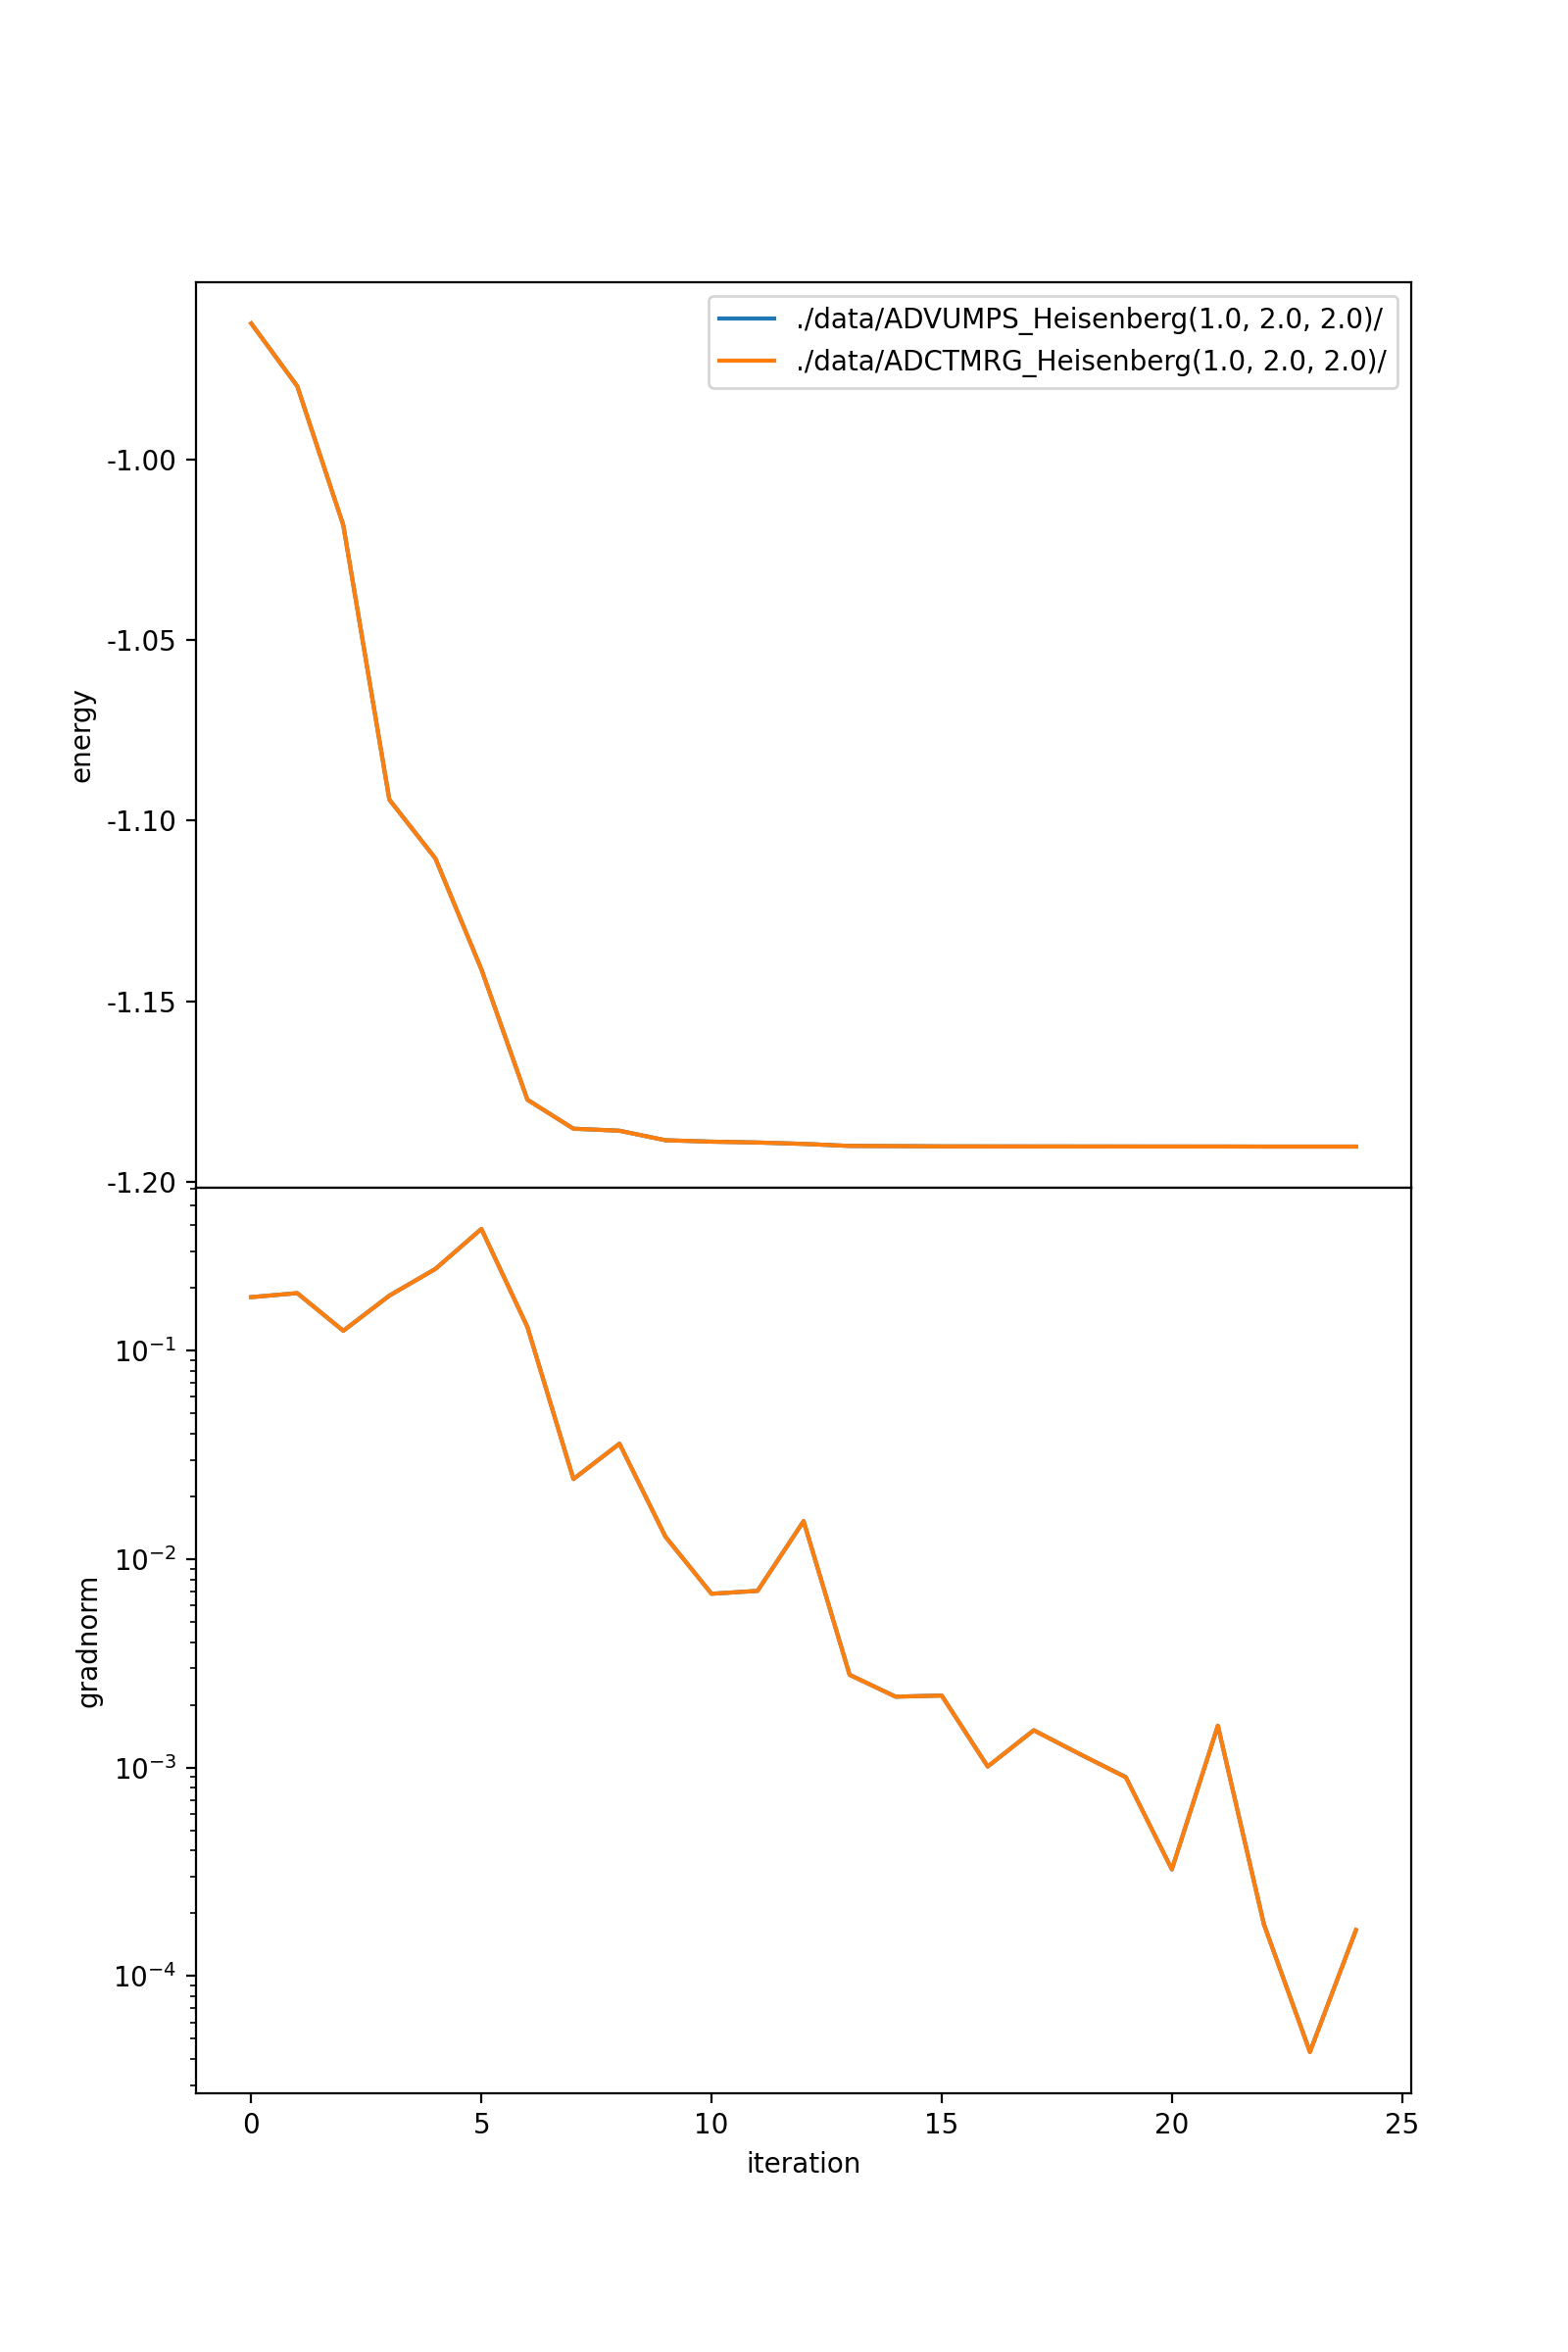

Here is the Python script that generated this plot:
#muti file best data gradient descent
obss = ['ener','gradnorm']
fdir = ["./data/ADVUMPS_Heisenberg(1.0, 2.0, 2.0)/", "./data/ADCTMRG_Heisenberg(1.0, 2.0, 2.0)/"]
# %matplotlib notebook
# %matplotlib inline
# from jupyterthemes import jtplot
# jtplot.style(theme='chesterish')

import matplotlib.pyplot as plt
import os  
import numpy as np 
from itertools import groupby
import re
import pandas as pd
import numpy as np

feature = ('D', 'chi','maxiter','tol','time','ener','gradnorm')

def file_name(file_dir):   
    L=[]   
    for root, dirs, files in os.walk(file_dir):  
        for file in files:  
            if os.path.splitext(file)[1] == '.log':  
                # L.append(os.path.join(root, file))  
                file_name = file[:]  #去掉.txt
                L.append(file_dir+file_name)  
    return L

def parse(f):
    D = int(re.search('D([0-9]*)_chi', f).group(1))
    chi = int(re.search('chi([0-9]*)_tol', f).group(1))
    maxiter = int(re.search('maxiter([0-9]*).log', f).group(1))
    tol = float(re.search('tol(-?[1-9](?:\.\d+)?[Ee][-+]?\d+)_maxiter', f).group(1))
    return D, chi, maxiter, tol

def keyfunc(f):
    D, chi, maxiter, tol= parse(f)
    return D, chi, maxiter, tol

def get_min_ener(x):
    df = x.sort_values(by = 'ener',ascending=True)
    return df.iloc[0,:]

fig,ax=plt.subplots(nrows=2,ncols=1,sharex=True)
for file_dir in fdir:
    txt_name = file_name(file_dir)
    data = pd.DataFrame(columns=feature)
    files = [list(l) for k, l in groupby(sorted(txt_name, key=keyfunc), keyfunc)]
    print(len(files))

    # markers = ['o', 's', 'D', '*', 'x', '^', '<', 'h']
    # colors = ['C2', 'C1','C0', 'C3', 'C4', 'C5', 'C6', 'C7']
    # for fg, marker, color in zip(files, markers, colors):
    xlist = []
    ylist = []
    for fg in files:
        for f in fg:
            D, chi, maxiter, tol = parse(f)
            time, epoch, ener, gradnorm = np.loadtxt(f, unpack=True)
            if type(epoch) == np.ndarray:
                for i in range(len(epoch)):
                    datarow = pd.DataFrame([[D, chi, maxiter, tol, time[i], ener[i], gradnorm[i]]],columns=feature)
                    data = data.append(datarow,ignore_index=True)
            else:
                datarow = pd.DataFrame([[D, chi, maxiter, tol, time, ener, gradnorm]],columns=feature)
                data = data.append(datarow,ignore_index=True)
                
    for i in range(2):
        obs = obss[i]
        axis=ax[i]
        datadescend = data.loc[data['D']==2].loc[data['chi']==20]
        axis.plot(list(range(datadescend.shape[0]))[0:datadescend.shape[0]], datadescend[obs][0:datadescend.shape[0]],\
                 '-', \
                 label=file_dir)
        axis.set_xlabel('iteration')
        if obs == 'ener':
            axis.set_ylabel('energy')
            axis.legend(loc='upper right')
        elif obs == 'gradnorm':
            axis.set_ylabel('gradnorm')
            axis.set_yscale('log')
            plt.rcParams['axes.unicode_minus'] = False
        else:
            print ('which obs ?')
            sys.exit(1)

    fig.subplots_adjust(hspace=0)
    fig.set_size_inches(8, 12)
fig.savefig("./plot/Heisenberg(1.0, 2.0, 2.0).png", dpi=200)
plt.show()